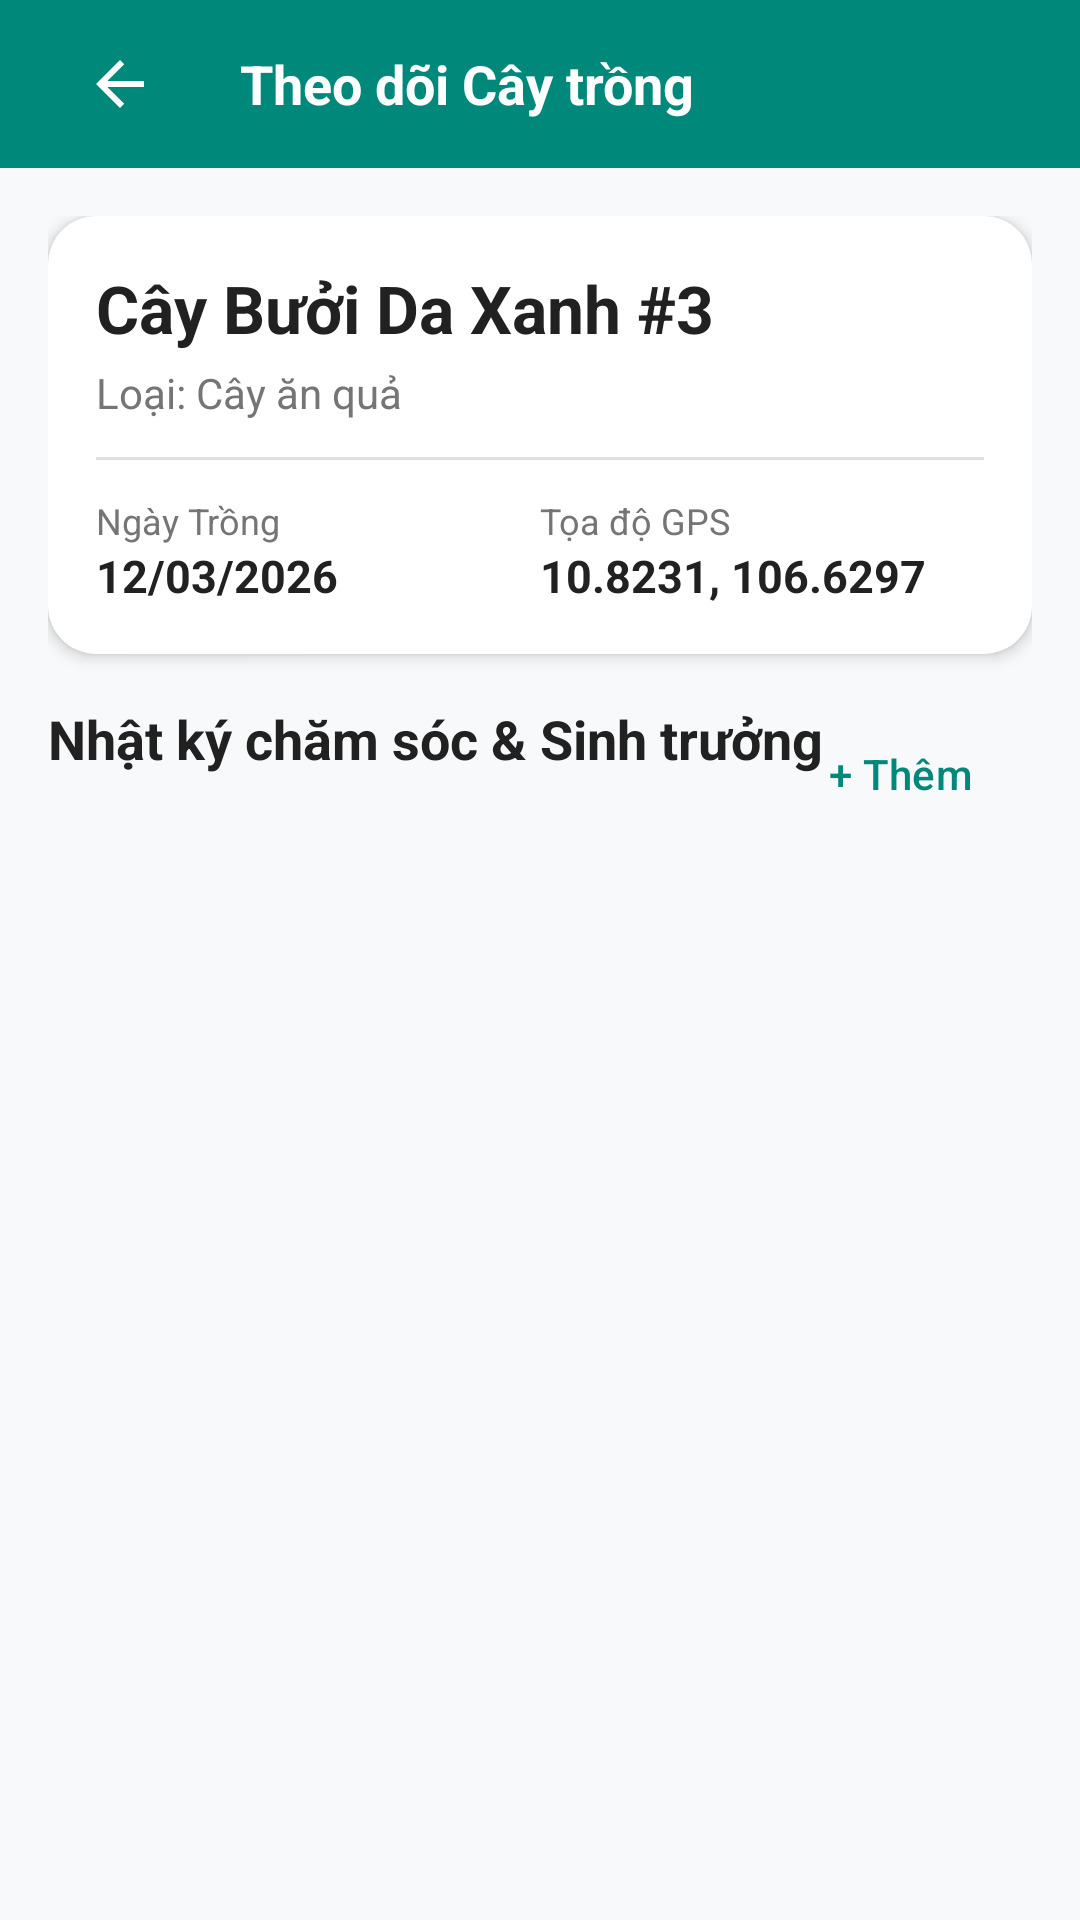

Here is an Android app screen rendered from its layout file. Give the layout XML and the strings, colors and styles it references.
<!-- AndroidManifest.xml: activity theme Theme.XimiFarming -->
<!-- res/layout/activity_crop_detail.xml -->
<?xml version="1.0" encoding="utf-8"?>
<LinearLayout xmlns:android="http://schemas.android.com/apk/res/android"
    xmlns:app="http://schemas.android.com/apk/res-auto"
    android:layout_width="match_parent"
    android:layout_height="match_parent"
    android:orientation="vertical"
    android:background="@color/bg_light">

    
    <RelativeLayout
        android:layout_width="match_parent"
        android:layout_height="56dp"
        android:background="@color/secondary"
        android:paddingHorizontal="16dp">

        <ImageButton
            android:id="@+id/btn_back"
            android:layout_width="48dp"
            android:layout_height="48dp"
            android:layout_centerVertical="true"
            android:background="?attr/selectableItemBackgroundBorderless"
            android:contentDescription="Quay lại"
            app:srcCompat="@drawable/abc_ic_ab_back_material"
            app:tint="@color/white" />

        <TextView
            android:id="@+id/txt_toolbar_title"
            android:layout_width="wrap_content"
            android:layout_height="wrap_content"
            android:layout_toEndOf="@id/btn_back"
            android:layout_centerVertical="true"
            android:layout_marginStart="16dp"
            android:text="Theo dõi Cây trồng"
            android:textColor="@color/white"
            android:textSize="18sp"
            android:textStyle="bold" />
    </RelativeLayout>

    <ScrollView
        android:layout_width="match_parent"
        android:layout_height="match_parent">

        <LinearLayout
            android:layout_width="match_parent"
            android:layout_height="wrap_content"
            android:orientation="vertical"
            android:padding="16dp">

            
            <com.google.android.material.card.MaterialCardView
                android:layout_width="match_parent"
                android:layout_height="wrap_content"
                app:cardCornerRadius="16dp"
                app:cardElevation="3dp"
                app:strokeWidth="0dp"
                app:cardBackgroundColor="@color/card_bg"
                android:layout_marginBottom="16dp">

                <LinearLayout
                    android:layout_width="match_parent"
                    android:layout_height="wrap_content"
                    android:orientation="vertical"
                    android:padding="16dp">

                    <TextView
                        android:id="@+id/txt_detail_crop_name"
                        android:layout_width="wrap_content"
                        android:layout_height="wrap_content"
                        android:text="Cây Bưởi Da Xanh #3"
                        android:textSize="22sp"
                        android:textStyle="bold"
                        android:textColor="@color/text_main" />

                    <TextView
                        android:id="@+id/txt_detail_crop_type"
                        android:layout_width="wrap_content"
                        android:layout_height="wrap_content"
                        android:text="Loại: Cây ăn quả"
                        android:textSize="14sp"
                        android:textColor="@color/text_muted"
                        android:layout_marginTop="4dp" />

                    <View
                        android:layout_width="match_parent"
                        android:layout_height="1dp"
                        android:background="@color/divider"
                        android:layout_marginVertical="12dp" />

                    <GridLayout
                        android:layout_width="match_parent"
                        android:layout_height="wrap_content"
                        android:columnCount="2"
                        android:rowCount="2">

                        <LinearLayout
                            android:layout_width="0dp"
                            android:layout_height="wrap_content"
                            android:layout_columnWeight="1"
                            android:orientation="vertical">
                            <TextView
                                android:layout_width="wrap_content"
                                android:layout_height="wrap_content"
                                android:text="Ngày Trồng"
                                android:textSize="12sp"
                                android:textColor="@color/text_muted" />
                            <TextView
                                android:id="@+id/txt_detail_crop_date"
                                android:layout_width="wrap_content"
                                android:layout_height="wrap_content"
                                android:text="12/03/2026"
                                android:textSize="15sp"
                                android:textStyle="bold"
                                android:textColor="@color/text_main" />
                        </LinearLayout>

                        <LinearLayout
                            android:layout_width="0dp"
                            android:layout_height="wrap_content"
                            android:layout_columnWeight="1"
                            android:orientation="vertical">
                            <TextView
                                android:layout_width="wrap_content"
                                android:layout_height="wrap_content"
                                android:text="Tọa độ GPS"
                                android:textSize="12sp"
                                android:textColor="@color/text_muted" />
                            <TextView
                                android:id="@+id/txt_detail_crop_gps"
                                android:layout_width="wrap_content"
                                android:layout_height="wrap_content"
                                android:text="10.8231, 106.6297"
                                android:textSize="15sp"
                                android:textStyle="bold"
                                android:textColor="@color/text_main" />
                        </LinearLayout>
                    </GridLayout>

                </LinearLayout>
            </com.google.android.material.card.MaterialCardView>



            
            <RelativeLayout
                android:layout_width="match_parent"
                android:layout_height="wrap_content"
                android:layout_marginBottom="8dp">

                <TextView
                    android:layout_width="wrap_content"
                    android:layout_height="wrap_content"
                    android:text="Nhật ký chăm sóc &amp; Sinh trưởng"
                    android:textSize="18sp"
                    android:textStyle="bold"
                    android:textColor="@color/text_main" />

                <Button
                    android:id="@+id/btn_add_log"
                    style="@style/Widget.Material3.Button.TextButton"
                    android:layout_width="wrap_content"
                    android:layout_height="wrap_content"
                    android:layout_alignParentEnd="true"
                    android:text="+ Thêm"
                    android:textColor="@color/secondary" />
            </RelativeLayout>

            
            <TextView
                android:id="@+id/txt_empty_logs"
                android:layout_width="wrap_content"
                android:layout_height="wrap_content"
                android:text="Chưa có nhật ký nào.\nHãy thêm nhật ký chăm sóc đầu tiên!"
                android:textAlignment="center"
                android:textColor="@color/text_muted"
                android:textSize="14sp"
                android:layout_gravity="center"
                android:layout_marginVertical="24dp"
                android:visibility="gone" />

            <androidx.recyclerview.widget.RecyclerView
                android:id="@+id/rv_logs"
                android:layout_width="match_parent"
                android:layout_height="wrap_content"
                android:nestedScrollingEnabled="false"
                android:clipToPadding="false"
                android:paddingBottom="16dp" />

        </LinearLayout>
    </ScrollView>

</LinearLayout>
<!-- resources referenced by this layout -->
<resources>
  <color name="bg_light">#f8f9fa</color>
  <color name="card_bg">#ffffff</color>
  <color name="divider">#e0e0e0</color>
  <color name="secondary">#00897b</color>
  <color name="text_main">#212121</color>
  <color name="text_muted">#757575</color>
  <color name="white">#ffffff</color>
  <style name="Theme.XimiFarming" parent="Theme.Material3.DayNight.NoActionBar">
          
          <item name="colorPrimary">@color/primary</item>
          <item name="colorPrimaryDark">@color/primary_dark</item>
          <item name="colorSecondary">@color/secondary</item>
          <item name="colorAccent">@color/accent</item>
  
          
          <item name="android:windowBackground">@color/bg_light</item>
          <item name="android:statusBarColor">@color/primary_dark</item>
      </style>
  <color name="primary">#1b5e20</color>
  <color name="primary_dark">#0d3c12</color>
  <color name="accent">#ffb300</color>
</resources>
